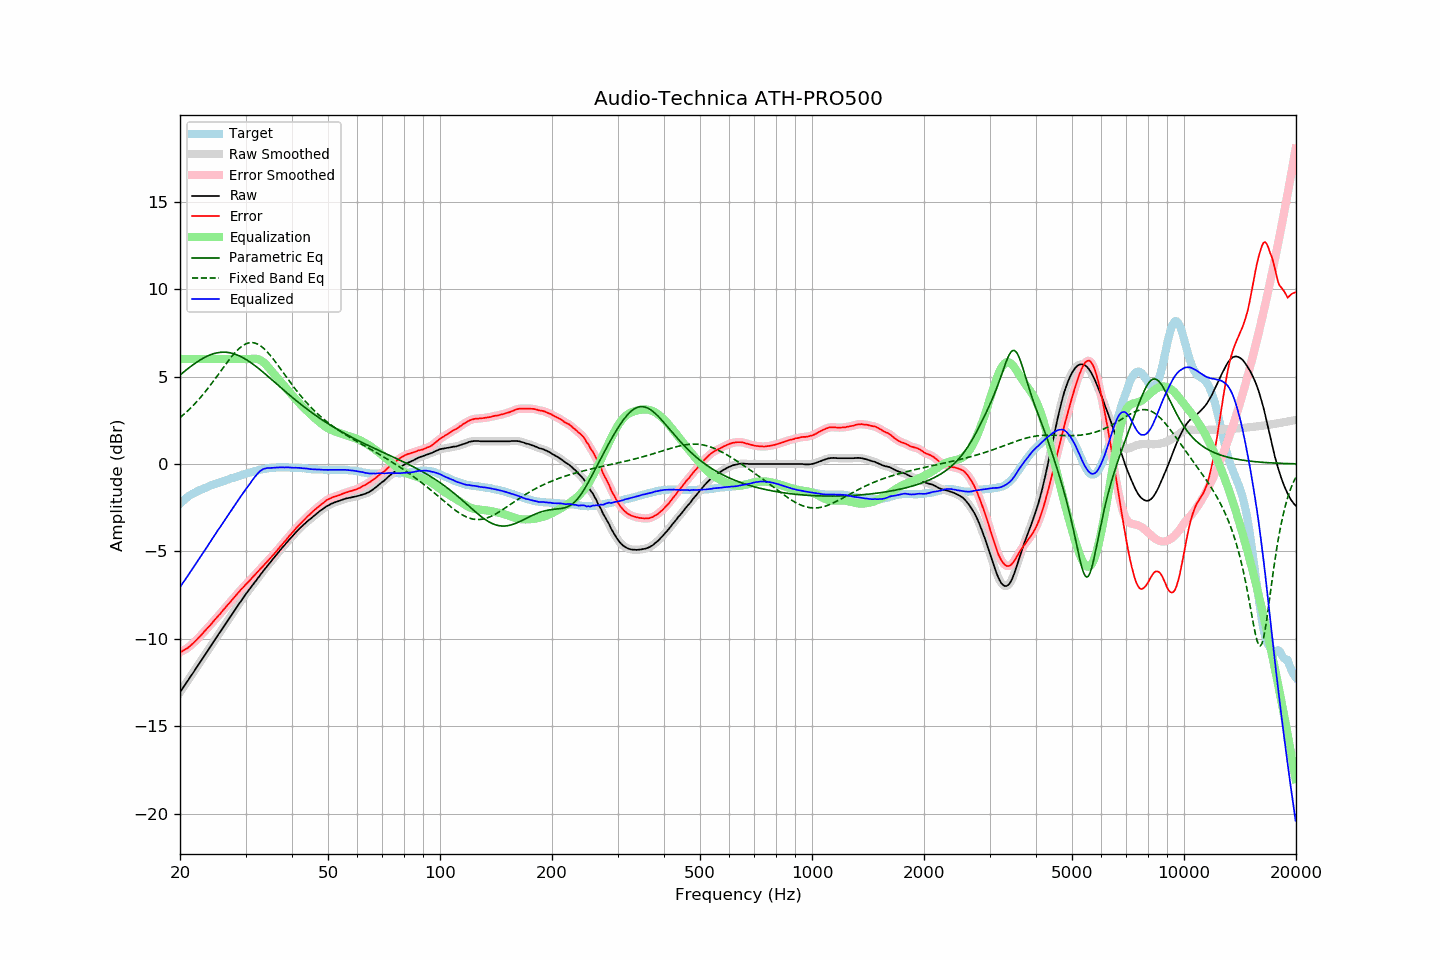

Data behind this chart, as committed beside it:
frequency, raw, error, smoothed, error_smoothed, equalization, parametric_eq, fixed_band_eq, equalized_raw, equalized_smoothed, target
20.00, -13.04, -10.77, -13.04, -10.77, 6.00, 5.09, 2.65, -7.04, -7.04, -2.28
20.20, -12.91, -10.73, -12.91, -10.72, 6.00, 5.16, 2.72, -6.91, -6.91, -2.19
20.40, -12.77, -10.67, -12.78, -10.67, 6.00, 5.24, 2.80, -6.77, -6.78, -2.10
20.61, -12.65, -10.61, -12.64, -10.62, 6.00, 5.31, 2.88, -6.65, -6.64, -2.04
20.81, -12.50, -10.56, -12.51, -10.56, 6.00, 5.38, 2.97, -6.50, -6.51, -1.95
21.02, -12.37, -10.51, -12.37, -10.50, 6.00, 5.46, 3.05, -6.37, -6.37, -1.87
21.23, -12.23, -10.43, -12.23, -10.43, 6.00, 5.53, 3.14, -6.23, -6.23, -1.81
21.44, -12.09, -10.35, -12.10, -10.35, 6.00, 5.60, 3.23, -6.09, -6.10, -1.75
21.66, -11.96, -10.27, -11.96, -10.26, 6.00, 5.66, 3.32, -5.96, -5.96, -1.70
21.87, -11.82, -10.17, -11.82, -10.18, 6.00, 5.73, 3.42, -5.82, -5.82, -1.65
22.09, -11.68, -10.08, -11.68, -10.09, 6.00, 5.79, 3.52, -5.68, -5.68, -1.60
22.31, -11.54, -9.99, -11.54, -9.99, 6.00, 5.85, 3.62, -5.54, -5.54, -1.55
22.54, -11.41, -9.90, -11.41, -9.90, 6.00, 5.91, 3.72, -5.41, -5.41, -1.51
22.76, -11.27, -9.80, -11.27, -9.80, 6.00, 5.97, 3.83, -5.27, -5.27, -1.47
22.99, -11.13, -9.69, -11.13, -9.70, 6.00, 6.02, 3.94, -5.13, -5.13, -1.44
23.22, -10.99, -9.59, -10.99, -9.60, 6.00, 6.08, 4.05, -4.99, -4.99, -1.40
23.45, -10.85, -9.49, -10.85, -9.49, 6.00, 6.12, 4.16, -4.85, -4.85, -1.36
23.69, -10.72, -9.39, -10.71, -9.39, 6.00, 6.17, 4.28, -4.72, -4.71, -1.32
23.92, -10.57, -9.29, -10.57, -9.30, 6.00, 6.21, 4.40, -4.57, -4.57, -1.28
24.16, -10.43, -9.20, -10.43, -9.20, 6.00, 6.25, 4.52, -4.43, -4.43, -1.23
24.40, -10.29, -9.09, -10.29, -9.09, 6.00, 6.28, 4.64, -4.29, -4.29, -1.20
24.65, -10.15, -8.98, -10.15, -8.98, 6.00, 6.31, 4.76, -4.15, -4.15, -1.17
24.89, -10.01, -8.87, -10.01, -8.87, 6.00, 6.33, 4.89, -4.01, -4.01, -1.14
25.14, -9.87, -8.77, -9.87, -8.77, 6.00, 6.35, 5.01, -3.87, -3.87, -1.10
25.39, -9.73, -8.66, -9.74, -8.67, 6.00, 6.37, 5.14, -3.73, -3.74, -1.07
25.65, -9.60, -8.57, -9.60, -8.56, 6.00, 6.38, 5.27, -3.60, -3.60, -1.03
25.91, -9.47, -8.45, -9.46, -8.45, 6.00, 6.39, 5.39, -3.47, -3.46, -1.01
26.16, -9.32, -8.34, -9.32, -8.34, 6.00, 6.39, 5.52, -3.32, -3.32, -0.98
26.43, -9.19, -8.24, -9.18, -8.23, 6.00, 6.39, 5.65, -3.19, -3.18, -0.95
26.69, -9.04, -8.13, -9.04, -8.13, 6.00, 6.38, 5.77, -3.04, -3.04, -0.92
26.96, -8.90, -8.02, -8.91, -8.03, 6.00, 6.37, 5.89, -2.90, -2.91, -0.89
27.23, -8.77, -7.93, -8.77, -7.92, 6.00, 6.36, 6.01, -2.77, -2.77, -0.85
27.50, -8.63, -7.82, -8.64, -7.81, 6.00, 6.34, 6.13, -2.63, -2.64, -0.82
27.77, -8.50, -7.70, -8.50, -7.71, 6.00, 6.31, 6.24, -2.50, -2.50, -0.80
28.05, -8.36, -7.60, -8.36, -7.60, 6.00, 6.28, 6.34, -2.36, -2.36, -0.76
28.33, -8.23, -7.49, -8.23, -7.49, 6.00, 6.25, 6.44, -2.23, -2.23, -0.74
28.62, -8.10, -7.38, -8.10, -7.39, 6.00, 6.22, 6.53, -2.10, -2.10, -0.71
28.90, -7.96, -7.29, -7.96, -7.28, 6.00, 6.17, 6.62, -1.96, -1.96, -0.67
29.19, -7.82, -7.17, -7.83, -7.18, 6.00, 6.13, 6.70, -1.82, -1.83, -0.65
29.48, -7.69, -7.09, -7.69, -7.08, 6.00, 6.08, 6.76, -1.69, -1.69, -0.60
29.78, -7.56, -6.98, -7.56, -6.98, 6.00, 6.03, 6.82, -1.56, -1.56, -0.58
30.08, -7.44, -6.88, -7.44, -6.88, 6.00, 5.98, 6.87, -1.44, -1.44, -0.56
30.38, -7.31, -6.79, -7.32, -6.79, 6.00, 5.92, 6.90, -1.31, -1.32, -0.53
30.68, -7.19, -6.70, -7.19, -6.69, 6.00, 5.86, 6.92, -1.19, -1.19, -0.50
30.99, -7.07, -6.60, -7.07, -6.60, 6.01, 5.80, 6.94, -1.07, -1.06, -0.48
31.30, -6.94, -6.49, -6.95, -6.50, 6.02, 5.73, 6.94, -0.93, -0.93, -0.45
31.61, -6.82, -6.40, -6.83, -6.40, 6.02, 5.66, 6.92, -0.80, -0.81, -0.42
31.93, -6.70, -6.30, -6.70, -6.30, 6.02, 5.60, 6.90, -0.69, -0.69, -0.40
32.24, -6.58, -6.20, -6.58, -6.20, 6.00, 5.52, 6.86, -0.58, -0.58, -0.38
32.57, -6.45, -6.10, -6.46, -6.10, 5.97, 5.45, 6.82, -0.48, -0.48, -0.36
32.89, -6.33, -6.01, -6.33, -6.00, 5.93, 5.38, 6.76, -0.40, -0.40, -0.33
33.22, -6.21, -5.90, -6.21, -5.90, 5.88, 5.30, 6.69, -0.34, -0.33, -0.31
33.55, -6.09, -5.80, -6.09, -5.80, 5.81, 5.22, 6.61, -0.29, -0.29, -0.29
33.89, -5.98, -5.70, -5.98, -5.70, 5.72, 5.15, 6.53, -0.26, -0.26, -0.28
34.23, -5.86, -5.61, -5.87, -5.61, 5.63, 5.07, 6.43, -0.24, -0.24, -0.25
34.57, -5.75, -5.51, -5.75, -5.51, 5.52, 4.99, 6.33, -0.23, -0.23, -0.25
34.92, -5.64, -5.41, -5.64, -5.41, 5.41, 4.91, 6.23, -0.23, -0.23, -0.24
35.27, -5.52, -5.31, -5.53, -5.30, 5.30, 4.83, 6.11, -0.22, -0.23, -0.22
35.62, -5.41, -5.19, -5.41, -5.20, 5.20, 4.75, 6.00, -0.22, -0.22, -0.22
35.97, -5.30, -5.09, -5.30, -5.09, 5.09, 4.67, 5.88, -0.21, -0.21, -0.21
... 635 more rows
